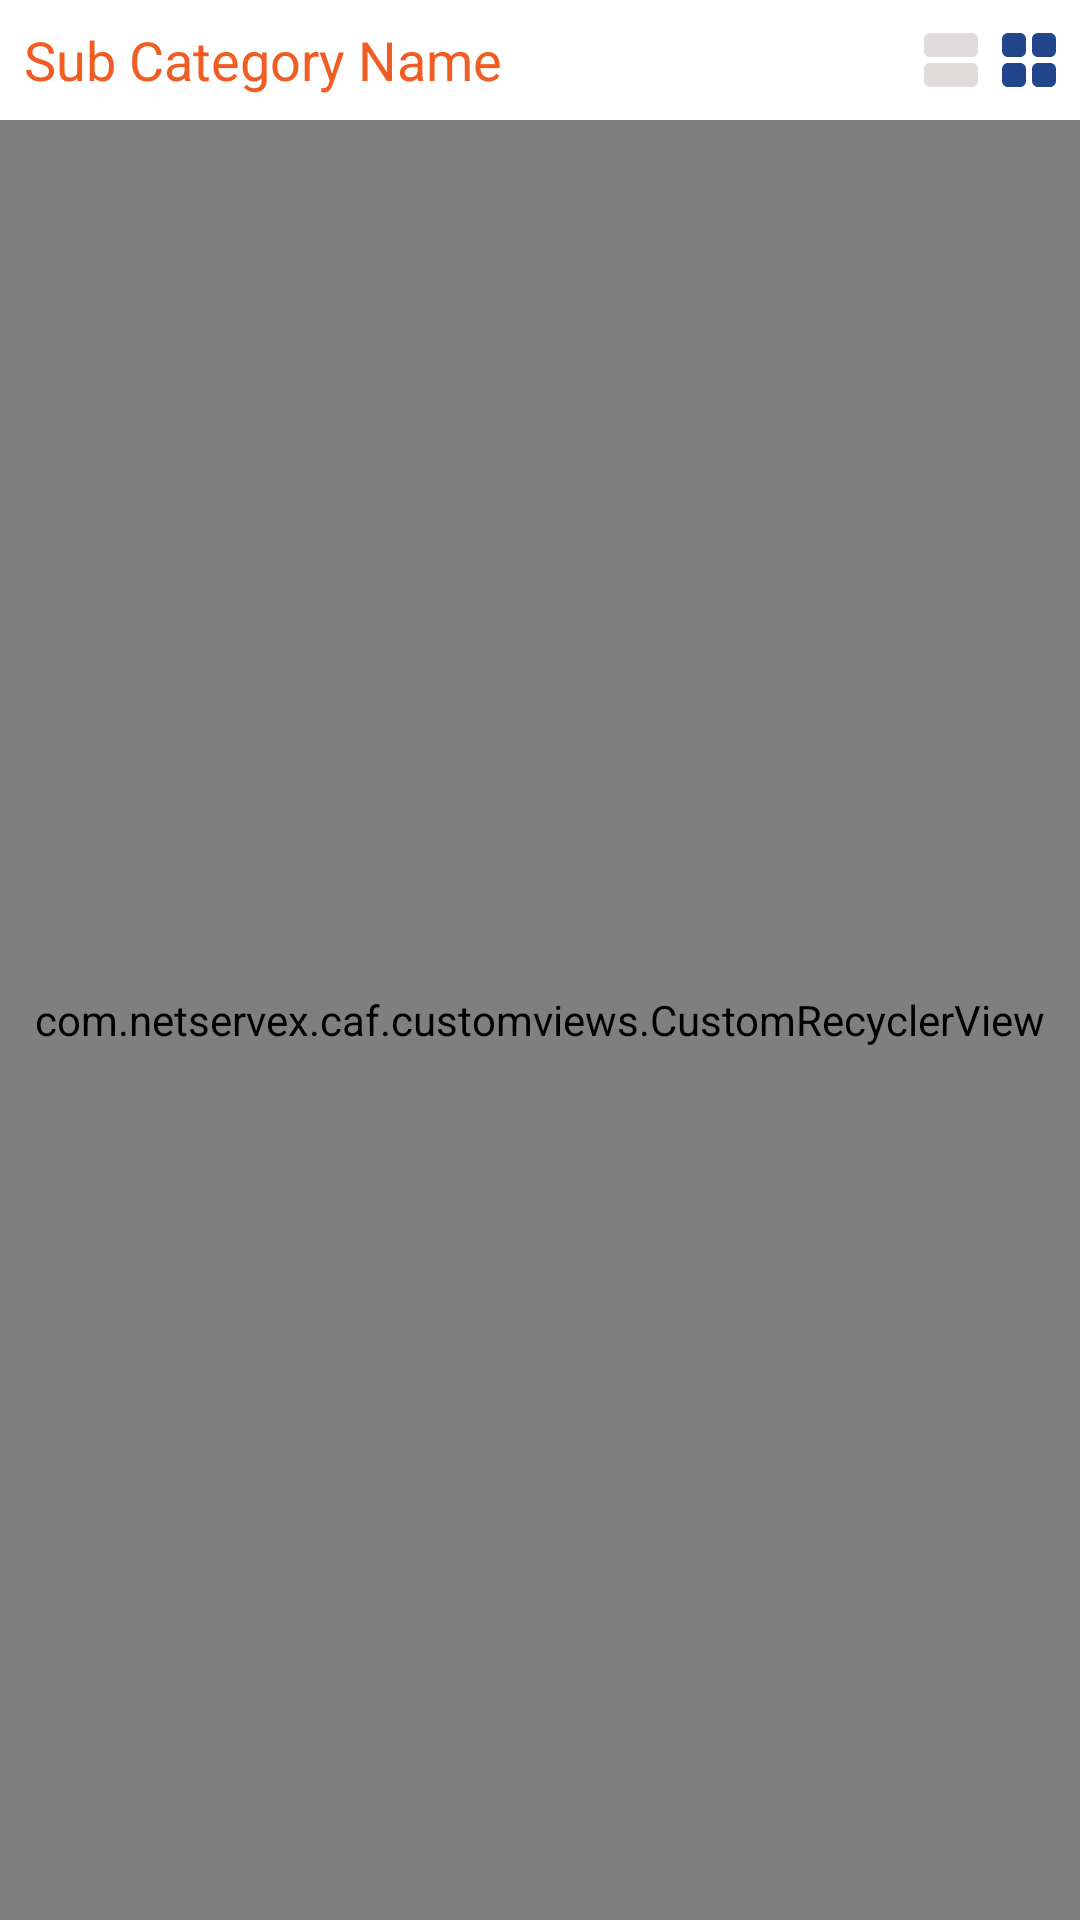

Produce the Android XML layout that renders to this screen, including the resource entries it uses.
<!-- AndroidManifest.xml: application theme AppTheme -->
<!-- res/layout/fragment_products.xml -->
<?xml version="1.0" encoding="utf-8"?>
<RelativeLayout
        xmlns:android="http://schemas.android.com/apk/res/android"
        xmlns:tools="http://schemas.android.com/tools"
        android:layout_width="match_parent"
        android:layout_height="match_parent"
        android:background="#ffffff"
        >
<LinearLayout
    android:layout_width="match_parent"
    android:layout_height="match_parent"
    tools:context="F"
    android:background="#ffffff"
    android:orientation="vertical"
    >

    
    <RelativeLayout
        android:layout_width="match_parent"
        android:layout_height="wrap_content"
        android:orientation="horizontal"
        android:paddingStart="8dp"
        android:paddingEnd="8dp"
        >
    <TextView
            android:id="@+id/tv_subcategory_name"
        android:layout_width="match_parent"
        android:layout_height="40dp"
        android:textColor="@color/colorredMain"
        android:text="Sub Category Name"
        android:gravity="center_vertical"
        android:textSize="18sp"

        />

        <ImageView
            android:id="@+id/im_grid_icon"
            android:layout_width="wrap_content"
            android:layout_height="wrap_content"
            android:layout_alignParentEnd="true"
            android:src="@drawable/icon_grid_selected"
            android:layout_centerVertical="true"

            />

        <ImageView
            android:id="@+id/im_list_icon"
            android:layout_width="wrap_content"
            android:layout_height="wrap_content"
            android:layout_toStartOf="@id/im_grid_icon"
            android:layout_centerVertical="true"
            android:src="@drawable/icon_list_normal"
            android:layout_marginEnd="8dp"
            />

    </RelativeLayout>

    <com.netservex.caf.customviews.CustomRecyclerView
        android:id="@+id/products_list"
        android:layout_width="match_parent"
        android:layout_height="match_parent"/>

</LinearLayout>
    <RelativeLayout
            android:id="@+id/lout_loading_interval_view_container"
            android:layout_width="match_parent"
            android:layout_height="match_parent"
            >

    </RelativeLayout>
</RelativeLayout>
<!-- resources referenced by this layout -->
<resources>
  <color name="colorredMain">#f15c23</color>
  <!-- drawable icon_grid_selected: png bitmap (drawable-hdpi, 290 bytes) -->
  <!-- drawable icon_list_normal: png bitmap (drawable-hdpi, 225 bytes) -->
  <style name="AppTheme" parent="Theme.AppCompat.Light.NoActionBar">
          
          <item name="colorPrimary">@color/colorPrimary</item>
          <item name="colorPrimaryDark">@color/colorPrimaryDark</item>
          <item name="colorAccent">@color/colorAccent</item>
          <item name="android:itemBackground">@color/jungle_green</item>
          <item name="android:textColor">@color/black_text</item>
      </style>
  <color name="colorPrimary">#3F51B5</color>
  <color name="colorPrimaryDark">#303F9F</color>
  <color name="colorAccent">#FF4081</color>
  <color name="jungle_green">#04834a</color>
  <color name="black_text">#212121</color>
</resources>
